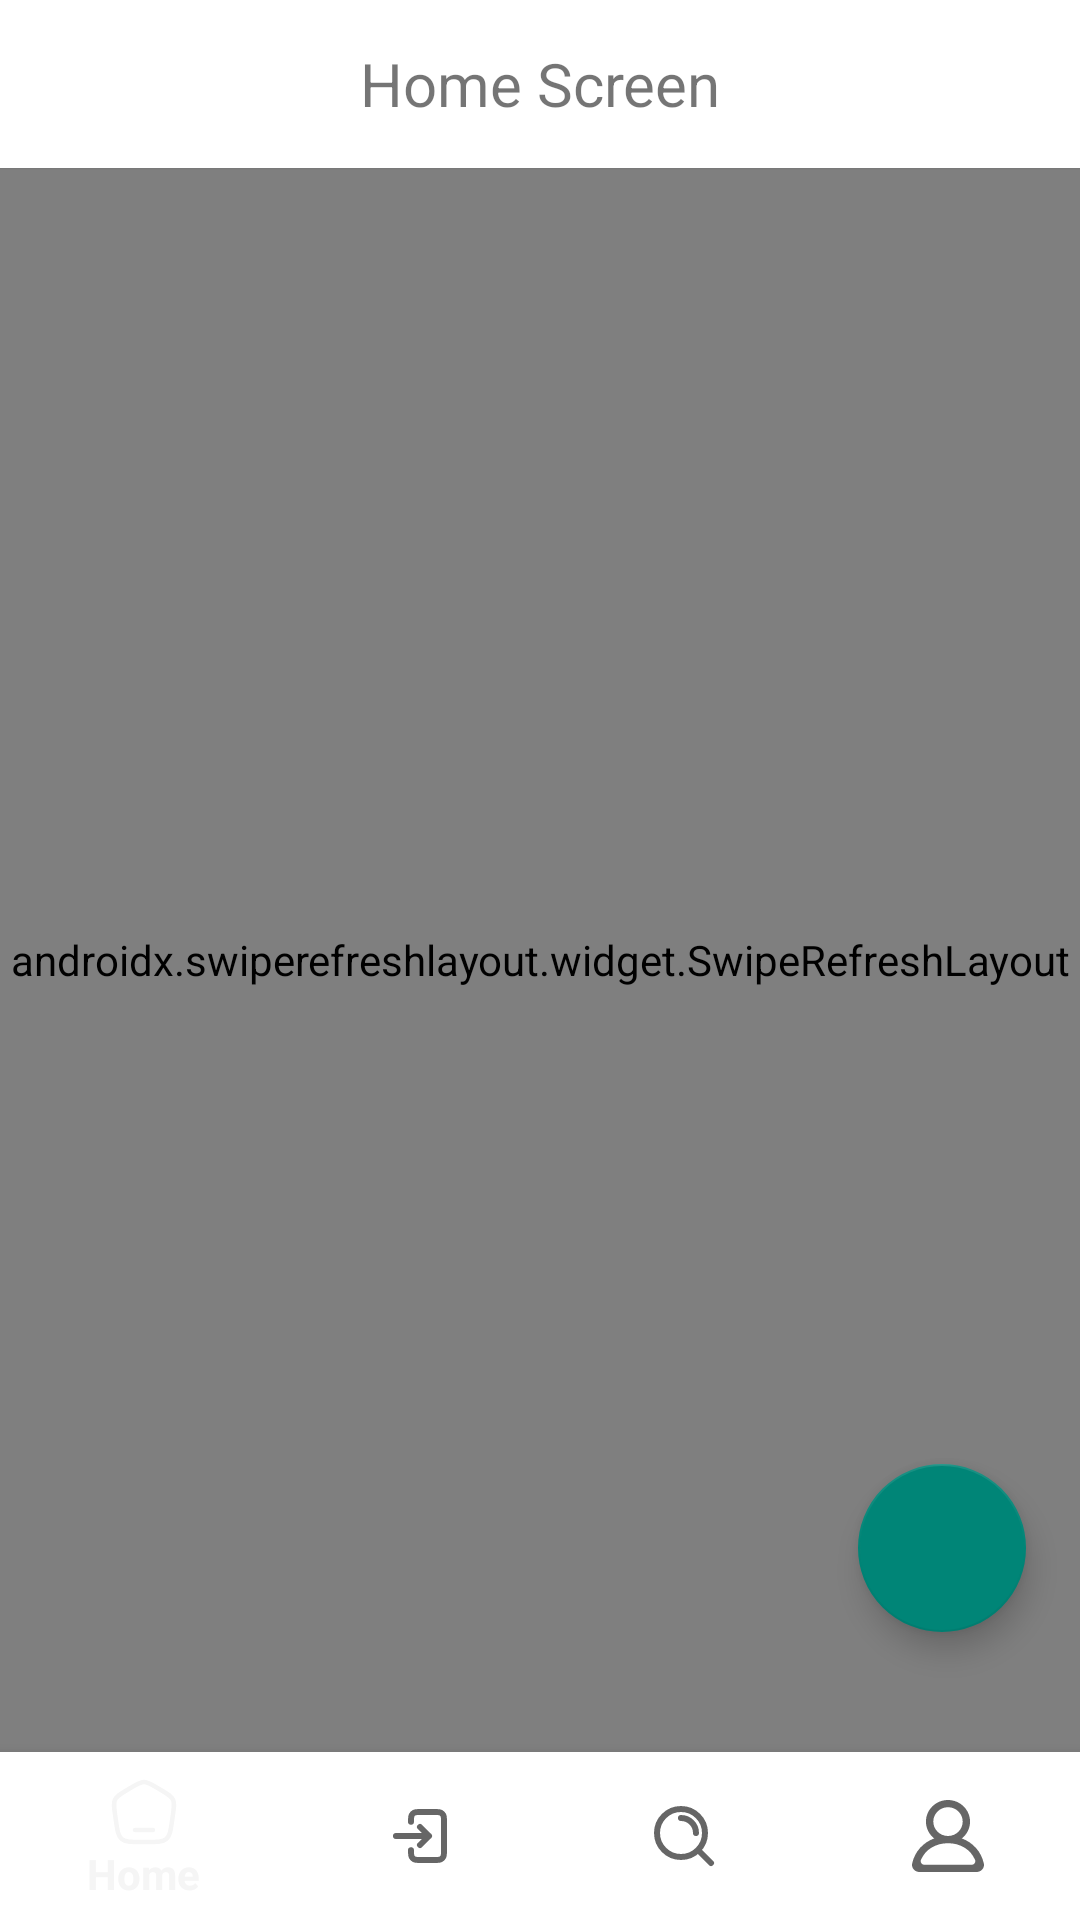

Here is an Android app screen rendered from its layout file. Give the layout XML and the strings, colors and styles it references.
<!-- AndroidManifest.xml: application theme Theme.Twitter -->
<!-- res/layout/activity_home_screen.xml -->
<?xml version="1.0" encoding="utf-8"?>
<RelativeLayout xmlns:android="http://schemas.android.com/apk/res/android"
    xmlns:app="http://schemas.android.com/apk/res-auto"
    xmlns:tools="http://schemas.android.com/tools"
    android:layout_width="match_parent"
    android:layout_height="match_parent"
    tools:context="screens.HomeScreen">

    <androidx.appcompat.widget.Toolbar
        android:id="@+id/toolbar"
        android:layout_width="match_parent"
        android:layout_height="?attr/actionBarSize"
        android:background="@color/white"
        android:elevation="0.5dp">

        <ImageView
            android:id="@+id/logo_image_view"
            android:layout_width="40dp"
            android:layout_height="40dp"
            android:layout_gravity="start"/>

        <TextView
            android:id="@+id/title_text_view"
            android:layout_width="wrap_content"
            android:layout_height="wrap_content"
            android:layout_gravity="center"
            android:text="Home Screen"
            android:textSize="20sp" />
    </androidx.appcompat.widget.Toolbar>

    <androidx.swiperefreshlayout.widget.SwipeRefreshLayout
        android:id="@+id/swipe_refresh_layout"
        android:layout_width="match_parent"
        android:layout_height="match_parent"
        android:layout_above="@id/bottom_navigation"
        android:layout_below="@id/toolbar"
        tools:ignore="MissingClass">

    <androidx.recyclerview.widget.RecyclerView
        android:id="@+id/recycler_view_tweets"
        android:layout_width="match_parent"
        android:layout_height="match_parent"
        android:paddingTop="5dp" />
</androidx.swiperefreshlayout.widget.SwipeRefreshLayout>

<ProgressBar
android:id="@+id/loading_progress_bar"
android:layout_width="wrap_content"
android:layout_height="wrap_content"
android:layout_centerInParent="true"
android:visibility="gone" />

    <com.google.android.material.floatingactionbutton.FloatingActionButton
        android:id="@+id/fab_create_tweet"
        android:src="@drawable/ic_create_tweet"
        android:background="@color/white"
        android:layout_width="wrap_content"
        android:layout_height="wrap_content"
        android:layout_above="@+id/bottom_navigation"
        android:layout_alignParentEnd="true"
        android:layout_alignParentBottom="true"
        android:layout_marginEnd="18dp"
        android:layout_marginBottom="96dp"
        android:tint="@color/white" />

    <com.google.android.material.bottomnavigation.BottomNavigationView
        android:id="@+id/bottom_navigation"
        android:background="@color/white"
        android:layout_width="match_parent"
        android:layout_height="wrap_content"
        android:layout_alignParentBottom="true"
        app:menu="@menu/bottom_navigation_menu" />
    <FrameLayout
        android:id="@+id/fragment_container"
        android:layout_width="match_parent"
        android:layout_height="match_parent" />
</RelativeLayout>
<!-- resources referenced by this layout -->
<resources>
  <style name="Theme.Twitter" parent="Base.Theme.Twitter" />
  <style name="Base.Theme.Twitter" parent="Theme.AppCompat.DayNight.NoActionBar">
          
          
      </style>
  <!-- not gathered from this repository: default colours our renderer supplied (Android Studio template values) -->
  <color name="white">#FFFFFFFF</color>
</resources>
